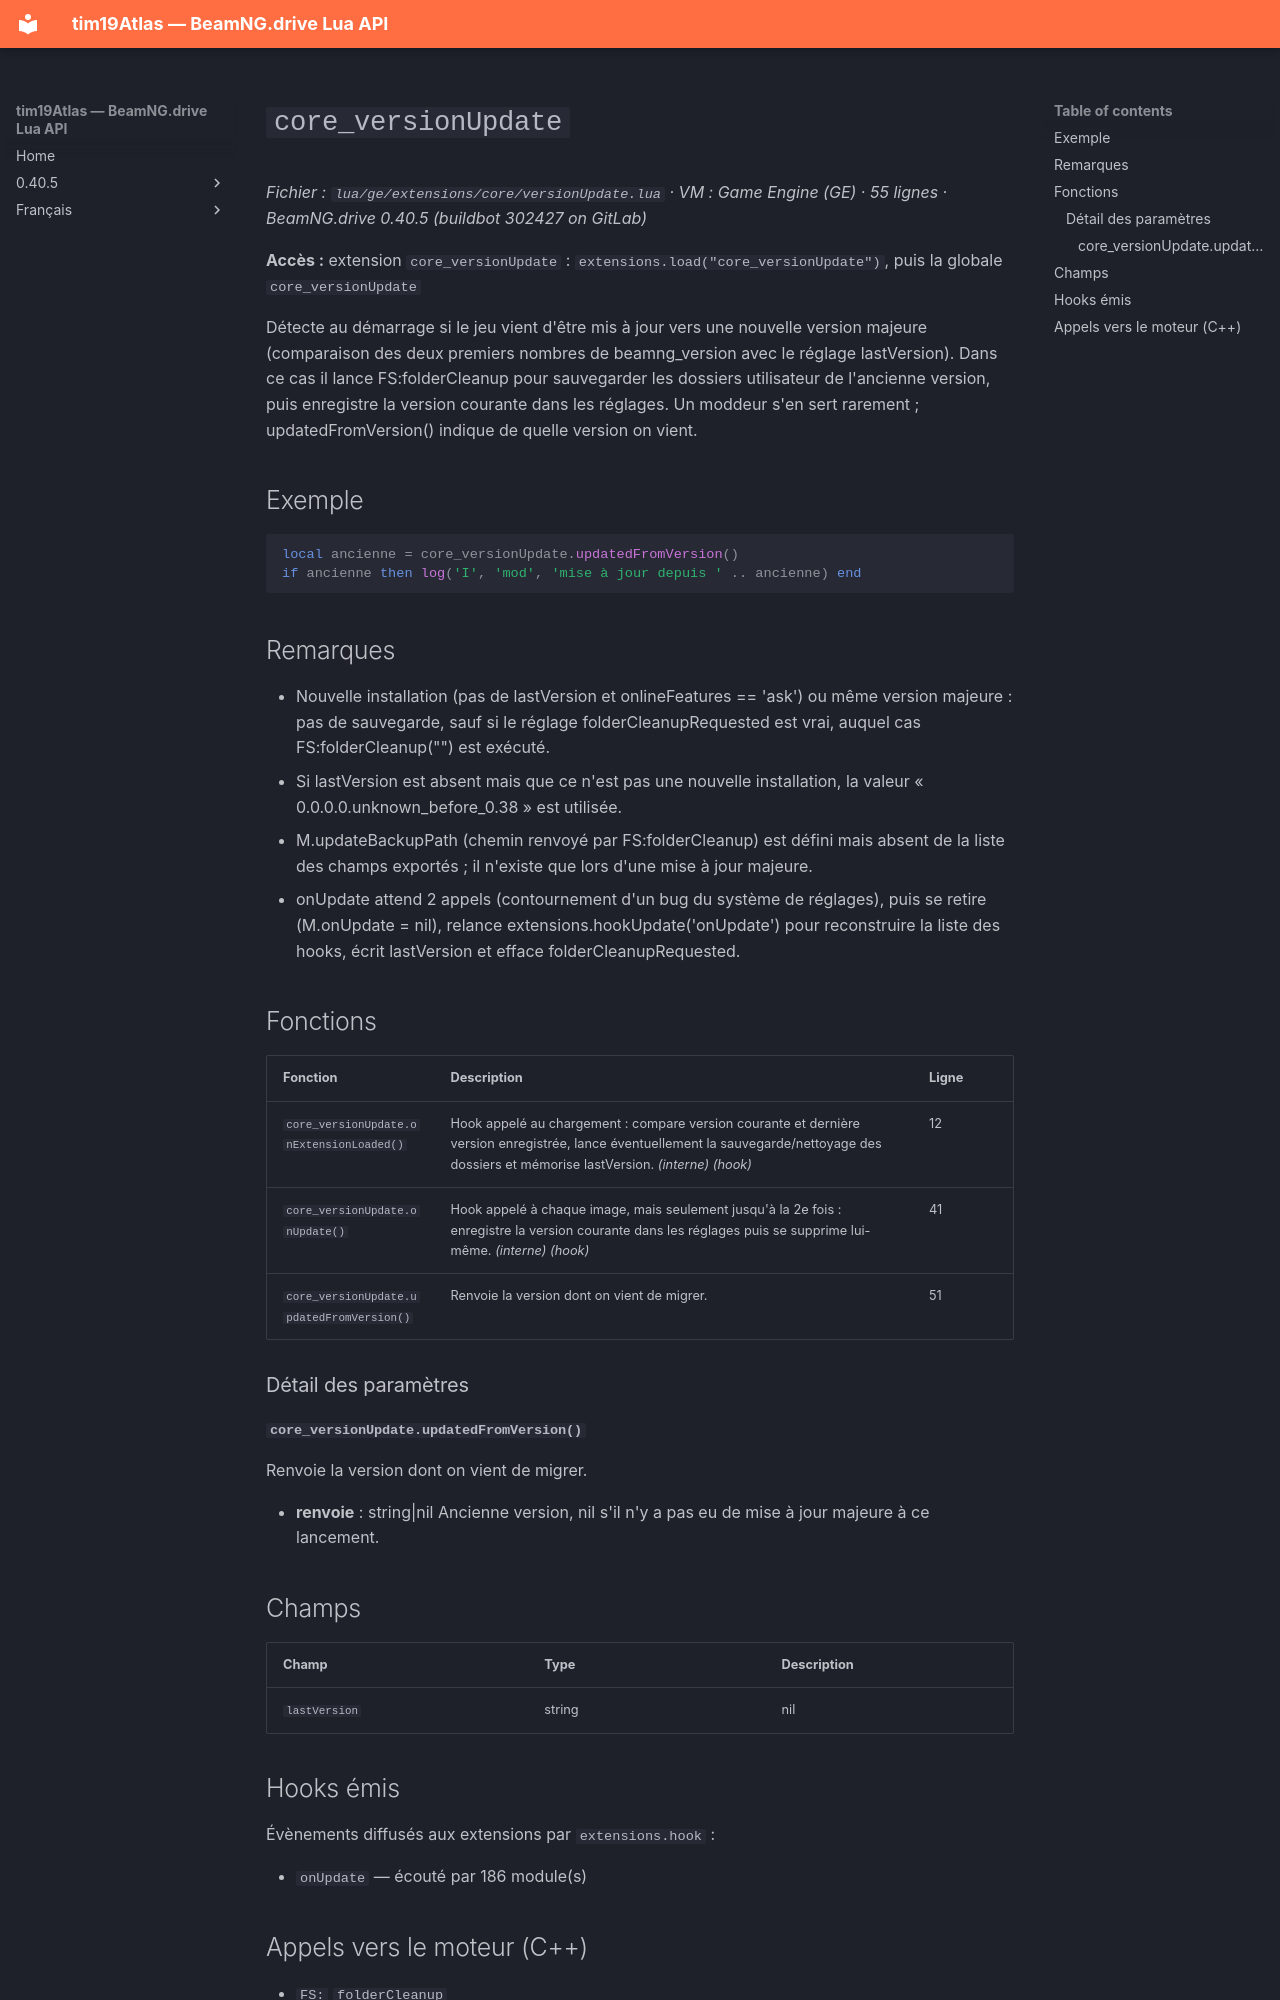

repository: Tim0219800/beamng-lua-atlas · page: fr/0.40.5/ge/extensions/core/versionUpdate.html · generator: mkdocs

# `core_versionUpdate`

*Fichier : `lua/ge/extensions/core/versionUpdate.lua` · VM : Game Engine (GE) · 55 lignes · BeamNG.drive 0.40.5 (buildbot 302427 on GitLab)*

**Accès :** extension `core_versionUpdate` : `extensions.load("core_versionUpdate")`, puis la globale `core_versionUpdate`

Détecte au démarrage si le jeu vient d'être mis à jour vers une nouvelle version majeure (comparaison des deux premiers nombres de beamng_version avec le réglage lastVersion). Dans ce cas il lance FS:folderCleanup pour sauvegarder les dossiers utilisateur de l'ancienne version, puis enregistre la version courante dans les réglages. Un moddeur s'en sert rarement ; updatedFromVersion() indique de quelle version on vient.

## Exemple

```lua
local ancienne = core_versionUpdate.updatedFromVersion()
if ancienne then log('I', 'mod', 'mise à jour depuis ' .. ancienne) end
```

## Remarques

- Nouvelle installation (pas de lastVersion et onlineFeatures == 'ask') ou même version majeure : pas de sauvegarde, sauf si le réglage folderCleanupRequested est vrai, auquel cas FS:folderCleanup("") est exécuté.
- Si lastVersion est absent mais que ce n'est pas une nouvelle installation, la valeur « 0.0.0.0.unknown_before_0.38 » est utilisée.
- M.updateBackupPath (chemin renvoyé par FS:folderCleanup) est défini mais absent de la liste des champs exportés ; il n'existe que lors d'une mise à jour majeure.
- onUpdate attend 2 appels (contournement d'un bug du système de réglages), puis se retire (M.onUpdate = nil), relance extensions.hookUpdate('onUpdate') pour reconstruire la liste des hooks, écrit lastVersion et efface folderCleanupRequested.

## Fonctions

| Fonction | Description | Ligne |
|---|---|---|
| `core_versionUpdate.onExtensionLoaded()` | Hook appelé au chargement : compare version courante et dernière version enregistrée, lance éventuellement la sauvegarde/nettoyage des dossiers et mémorise lastVersion. *(interne)* *(hook)* | 12 |
| `core_versionUpdate.onUpdate()` | Hook appelé à chaque image, mais seulement jusqu'à la 2e fois : enregistre la version courante dans les réglages puis se supprime lui-même. *(interne)* *(hook)* | 41 |
| `core_versionUpdate.updatedFromVersion()` | Renvoie la version dont on vient de migrer. | 51 |

### Détail des paramètres

#### `core_versionUpdate.updatedFromVersion()`

Renvoie la version dont on vient de migrer.

- **renvoie** : string|nil Ancienne version, nil s'il n'y a pas eu de mise à jour majeure à ce lancement.

## Champs

| Champ | Type | Description |
|---|---|---|
| `lastVersion` | string|nil | Version précédente du jeu si une mise à jour majeure a été détectée à ce lancement, sinon nil. |
